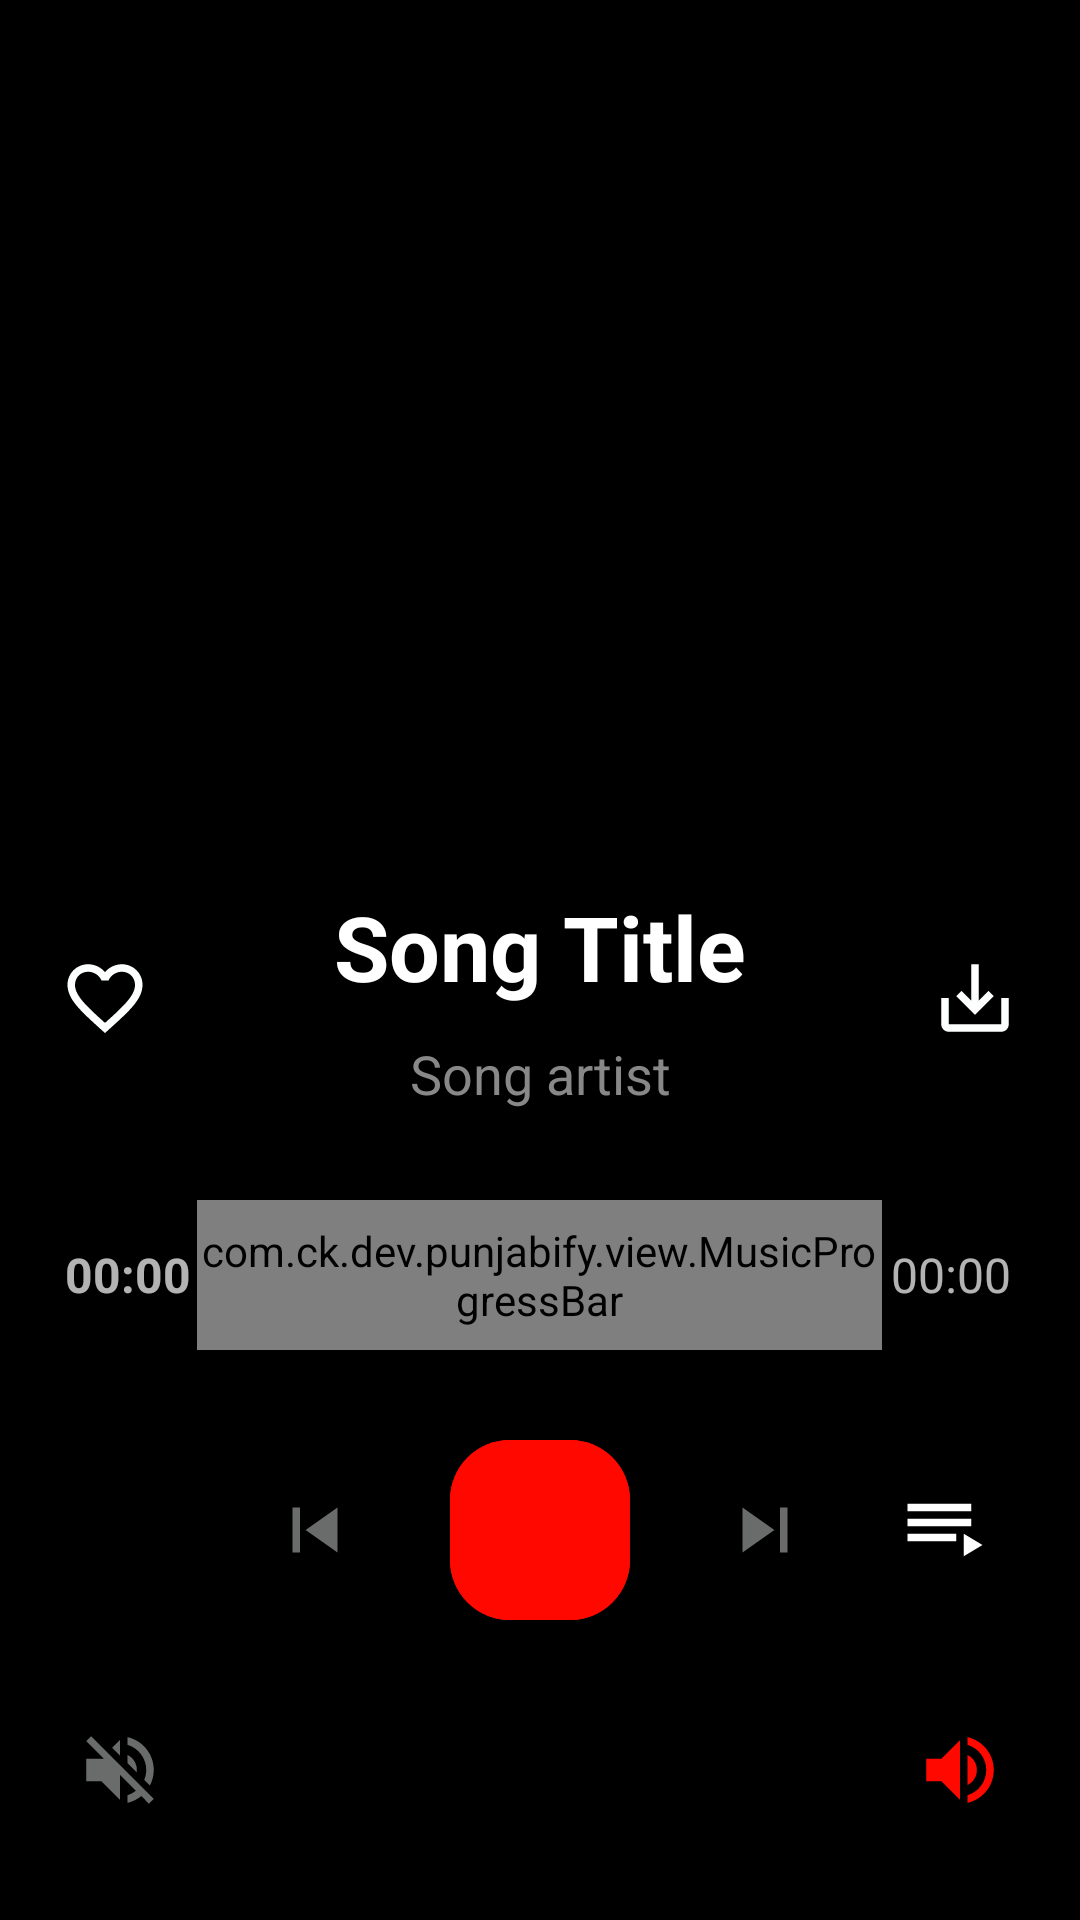

Reconstruct the res/layout file that produces this screen, plus the resources it refers to.
<!-- AndroidManifest.xml: application theme AppTheme -->
<!-- res/layout/fragment_music_control.xml -->
<?xml version="1.0" encoding="utf-8"?>
<RelativeLayout xmlns:android="http://schemas.android.com/apk/res/android"
    xmlns:app="http://schemas.android.com/apk/res-auto"
    android:orientation="vertical"
    android:elevation="5dp"
    android:layout_width="match_parent"
    android:layout_height="match_parent"
    android:clickable="true"
    android:background="#000000"
    android:focusable="true">

    <RelativeLayout
        android:id="@+id/album_art_layout"
        android:layout_width="match_parent"
        android:layout_height="match_parent"
        android:layout_above="@id/seek_control">

        <ImageView
            android:id="@+id/album_art"
            android:layout_width="match_parent"
            android:layout_height="match_parent"
            android:background="@color/colorTransparent"
            android:duplicateParentState="true"
            android:scaleType="centerCrop"
            android:contentDescription="@string/album_art" />

    </RelativeLayout>

    <RelativeLayout
        android:id="@+id/album_art_overlay"
        android:layout_width="match_parent"
        android:layout_height="match_parent"
        android:background="@drawable/foreground_gradient_black"
        android:layout_above="@id/seek_control"
        >

        <LinearLayout
            android:layout_width="match_parent"
            android:layout_height="wrap_content"
            android:orientation="horizontal"
            android:layout_alignParentBottom="true"
            android:paddingStart="10dp"
            android:paddingEnd="10dp">

            <ImageButton
                android:id="@+id/like_btn"
                android:layout_width="50dp"
                android:layout_height="50dp"
                android:layout_gravity="center"
                android:padding="10dp"
                android:scaleType="fitCenter"
                android:background="@color/colorTransparent"
                android:src="@drawable/ic_unlike"/>

            <LinearLayout
                android:layout_width="0dp"
                android:layout_height="wrap_content"
                android:orientation="vertical"
                android:layout_weight="8">

                <TextView
                    android:id="@+id/song_title_txt"
                    android:layout_width="match_parent"
                    android:layout_height="wrap_content"
                    android:textSize="30sp"
                    android:textAlignment="center"
                    android:textColor="@color/colorTextPrimary"
                    android:textStyle="bold"
                    android:layout_margin="10dp"
                    android:text="Song Title"/>

                <TextView
                    android:id="@+id/song_artist_txt"
                    android:layout_width="match_parent"
                    android:layout_height="wrap_content"
                    android:textSize="18sp"
                    android:textAlignment="center"
                    android:textColor="@color/colorTextSecondary"
                    android:layout_marginBottom="10dp"
                    android:layout_marginStart="10dp"
                    android:layout_marginEnd="10dp"
                    android:text="Song artist"/>

            </LinearLayout>

            <ImageButton
                android:id="@+id/download_btn"
                android:layout_width="50dp"
                android:layout_height="50dp"
                android:layout_gravity="center"
                android:padding="10dp"
                android:scaleType="fitCenter"
                android:background="@color/colorTransparent"
                android:src="@drawable/ic_download"/>

        </LinearLayout>

    </RelativeLayout>

    <LinearLayout
        android:id="@+id/seek_control"
        android:layout_width="match_parent"
        android:layout_height="wrap_content"
        android:orientation="horizontal"
        android:padding="10dp"
        android:layout_margin="10dp"
        android:layout_above="@id/media_control">

        <TextView
            android:id="@+id/track_current_seek"
            android:layout_width="0dp"
            android:layout_height="match_parent"
            android:layout_weight="1"
            android:text="00:00"
            android:textSize="16sp"
            android:textStyle="bold"
            android:textAlignment="center"
            android:gravity="center"/>

        <com.ck.dev.punjabify.view.MusicProgressBar
            android:id="@+id/music_bar"
            android:layout_width="0dp"
            android:layout_height="50dp"
            android:layout_weight="5"
            android:layout_gravity="center"
            android:elevation="1dp"
            app:progress_color="@color/colorAccent"
            app:secondary_progress_color="@color/colorSecondary"
            android:background="@color/colorTransparent"/>

        <TextView
            android:id="@+id/track_max_seek"
            android:layout_width="0dp"
            android:layout_height="match_parent"
            android:layout_weight="1"
            android:text="00:00"
            android:textSize="16sp"
            android:textAlignment="center"
            android:gravity="center"/>

    </LinearLayout>

    <LinearLayout
        android:id="@+id/media_control"
        android:layout_width="match_parent"
        android:layout_height="wrap_content"
        android:orientation="horizontal"
        android:padding="10dp"
        android:layout_above="@id/volume_bar"
        android:layout_marginBottom="10dp"
        >

        <Space
            android:layout_width="0dp"
            android:layout_height="match_parent"
            android:layout_weight="1"/>

        <ImageButton
            android:layout_width="50dp"
            android:layout_height="50dp"
            android:background="@drawable/rounded_btn_20"
            android:layout_gravity="center"
            android:scaleType="fitCenter"
            android:padding="10dp"
            android:backgroundTint="@color/colorTransparent"
            android:src="@drawable/ic_replay"/>

        <Space
            android:layout_width="0dp"
            android:layout_height="match_parent"
            android:layout_weight="1"/>

        <ImageButton
            android:id="@+id/previous_track_btn"
            android:layout_width="50dp"
            android:layout_height="50dp"
            android:background="@drawable/rounded_btn_20"
            android:layout_gravity="center"
            android:scaleType="fitCenter"
            android:padding="10dp"
            android:backgroundTint="@color/colorTransparent"
            android:src="@drawable/ic_previous_dark"/>


        <Space
            android:layout_width="0dp"
            android:layout_height="match_parent"
            android:layout_weight="2"/>

        <RelativeLayout
            android:layout_width="60dp"
            android:layout_height="60dp"
            android:background="@drawable/rounded_btn_20"
            >

            <ProgressBar
                android:id="@+id/buffering_progress_bar"
                android:layout_width="55dp"
                android:layout_height="55dp"
                android:indeterminateTint="@color/colorWhite"
                android:layout_centerInParent="true"
                android:elevation="1dp"/>

            <ImageButton
                android:id="@+id/pause_play_btn"
                android:layout_width="60dp"
                android:layout_height="60dp"
                android:background="@drawable/rounded_btn_20"
                android:src="@drawable/ic_pause"/>

        </RelativeLayout>

        <Space
            android:layout_width="0dp"
            android:layout_height="match_parent"
            android:layout_weight="2"/>

        <ImageButton
            android:id="@+id/next_track_btn"
            android:layout_width="50dp"
            android:layout_height="50dp"
            android:background="@drawable/rounded_btn_20"
            android:layout_gravity="center"
            android:padding="10dp"
            android:scaleType="fitCenter"
            android:backgroundTint="@color/colorTransparent"
            android:src="@drawable/ic_next_dark"/>

        <Space
            android:layout_width="0dp"
            android:layout_height="match_parent"
            android:layout_weight="1"/>

        <ImageButton
            android:id="@+id/open_queue"
            android:layout_width="50dp"
            android:layout_height="50dp"
            android:background="@drawable/rounded_btn_20"
            android:layout_gravity="center"
            android:scaleType="fitCenter"
            android:padding="10dp"
            android:backgroundTint="@color/colorTransparent"
            android:src="@drawable/ic_queue"/>

        <Space
            android:layout_width="0dp"
            android:layout_height="match_parent"
            android:layout_weight="1"/>

    </LinearLayout>

    <RelativeLayout
        android:id="@+id/volume_bar"
        android:layout_width="match_parent"
        android:layout_height="60dp"
        android:layout_marginBottom="20dp"
        android:padding="10dp"
        android:layout_alignParentBottom="true">

        <ImageButton
            android:id="@+id/decrement_volume"
            android:layout_width="50dp"
            android:layout_height="50dp"
            android:background="@color/colorTransparent"
            android:src="@drawable/ic_mute"
            android:scaleType="fitCenter"
            android:padding="5dp"
            android:layout_marginStart="5dp"/>

        <com.ck.dev.punjabify.view.VolumeBar
            android:id="@+id/track_volume"
            android:layout_width="match_parent"
            android:layout_height="30dp"
            android:layout_centerVertical="true"
            android:padding="10dp"
            android:layout_marginStart="60dp"
            android:layout_marginEnd="60dp"
            app:volume_progress="3"
            android:visibility="gone"
            app:volume_progress_max="10"
            android:progressTint="@color/colorAccent"
            android:thumbTint="@color/colorAccent"
            android:secondaryProgressTint="#888888"
            />

        <ImageButton
            android:id="@+id/increment_volume"
            android:layout_width="50dp"
            android:layout_height="50dp"
            android:background="@color/colorTransparent"
            android:src="@drawable/ic_volume"
            android:scaleType="fitCenter"
            android:padding="5dp"
            android:layout_alignParentEnd="true"
            android:layout_marginEnd="5dp"/>

    </RelativeLayout>

</RelativeLayout>
<!-- resources referenced by this layout -->
<resources>
  <color name="colorAccent">#FF0800</color>
  <color name="colorSecondary">#444444</color>
  <color name="colorTextPrimary">#FFFFFF</color>
  <color name="colorTextSecondary">#888888</color>
  <color name="colorTransparent">#00000000</color>
  <color name="colorWhite">#FFFFFF</color>
  <!-- drawable foreground_gradient_black (drawable) -->
  <?xml version="1.0" encoding="utf-8"?>
  <layer-list xmlns:android="http://schemas.android.com/apk/res/android" >
      <item>
          <shape android:shape="rectangle">
              <gradient
                  android:angle="90"
                  android:endColor="#00000000"
                  android:startColor="#ff000000"
                  android:type="linear" />
          </shape>
      </item>
  
  </layer-list>
  <!-- drawable ic_download (drawable) -->
  <vector android:height="40dp" android:tint="#FDFFFF"
      android:viewportHeight="24" android:viewportWidth="24"
      android:width="40dp" xmlns:android="http://schemas.android.com/apk/res/android">
      <path android:fillColor="@android:color/white" android:pathData="M19,12v7L5,19v-7L3,12v7c0,1.1 0.9,2 2,2h14c1.1,0 2,-0.9 2,-2v-7h-2zM13,12.67l2.59,-2.58L17,11.5l-5,5 -5,-5 1.41,-1.41L11,12.67L11,3h2z"/>
  </vector>
  <!-- drawable ic_next_dark (drawable) -->
  <vector android:height="40dp" android:tint="#6A6B6B"
      android:viewportHeight="24" android:viewportWidth="24"
      android:width="40dp" xmlns:android="http://schemas.android.com/apk/res/android">
      <path android:fillColor="@android:color/white" android:pathData="M6,18l8.5,-6L6,6v12zM16,6v12h2V6h-2z"/>
  </vector>
  <!-- drawable ic_previous_dark (drawable) -->
  <vector android:height="40dp" android:tint="#6A6B6B"
      android:viewportHeight="24" android:viewportWidth="24"
      android:width="40dp" xmlns:android="http://schemas.android.com/apk/res/android">
      <path android:fillColor="@android:color/white" android:pathData="M6,6h2v12L6,18zM9.5,12l8.5,6L18,6z"/>
  </vector>
  <!-- drawable ic_queue (drawable) -->
  <vector android:height="40dp" android:tint="#FFFFFF"
      android:viewportHeight="24.0" android:viewportWidth="24.0"
      android:width="40dp" xmlns:android="http://schemas.android.com/apk/res/android">
      <path android:fillColor="#FF000000" android:pathData="M19,9L2,9v2h17L19,9zM19,5L2,5v2h17L19,5zM2,15h13v-2L2,13v2zM17,13v6l5,-3 -5,-3z"/>
  </vector>
  <!-- drawable ic_volume (drawable) -->
  <vector android:height="40dp" android:tint="#FF0800"
      android:viewportHeight="24" android:viewportWidth="24"
      android:width="40dp" xmlns:android="http://schemas.android.com/apk/res/android">
      <path android:fillColor="@android:color/white" android:pathData="M3,9v6h4l5,5L12,4L7,9L3,9zM16.5,12c0,-1.77 -1.02,-3.29 -2.5,-4.03v8.05c1.48,-0.73 2.5,-2.25 2.5,-4.02zM14,3.23v2.06c2.89,0.86 5,3.54 5,6.71s-2.11,5.85 -5,6.71v2.06c4.01,-0.91 7,-4.49 7,-8.77s-2.99,-7.86 -7,-8.77z"/>
  </vector>
  <!-- drawable rounded_btn_20 (drawable) -->
  <?xml version="1.0" encoding="utf-8"?>
  <shape
      xmlns:android="http://schemas.android.com/apk/res/android"
      android:shape="rectangle">
  
      <corners android:radius="20dp" />
      <solid android:color="@color/colorAccent"/>
  
  </shape>
  <string name="album_art">Album Art</string>
  <style name="AppTheme" parent="android:Theme.Material.NoActionBar">
          <item name="android:windowTranslucentStatus">true</item>
          <item name="android:statusBarColor">#00000000</item>
          <item name="android:navigationBarColor">#000000</item>
          <item name="android:windowBackground">@drawable/background_splash</item>
      </style>
  <color name="colorDarkBackground">#111111</color>
</resources>
